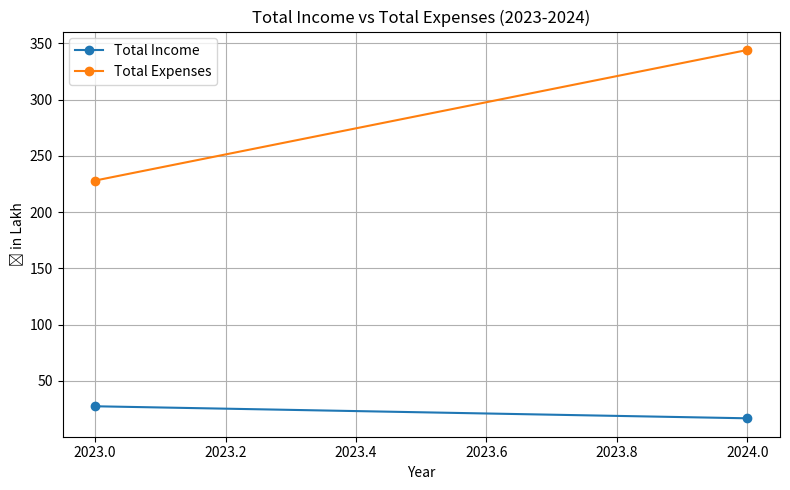
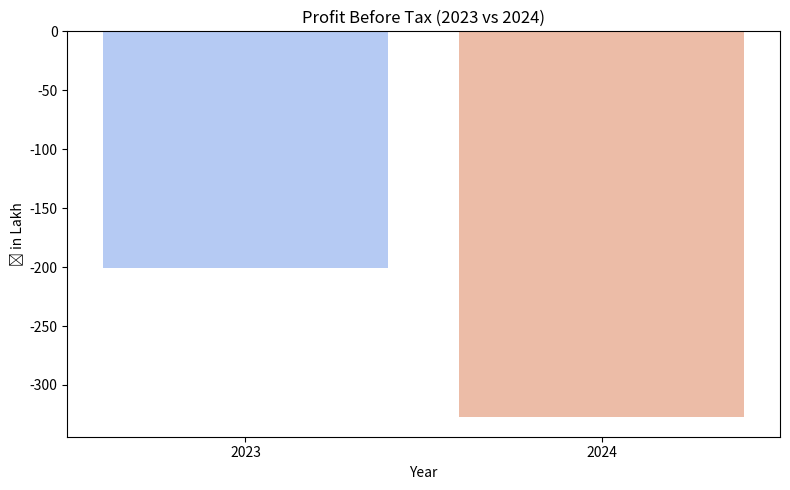
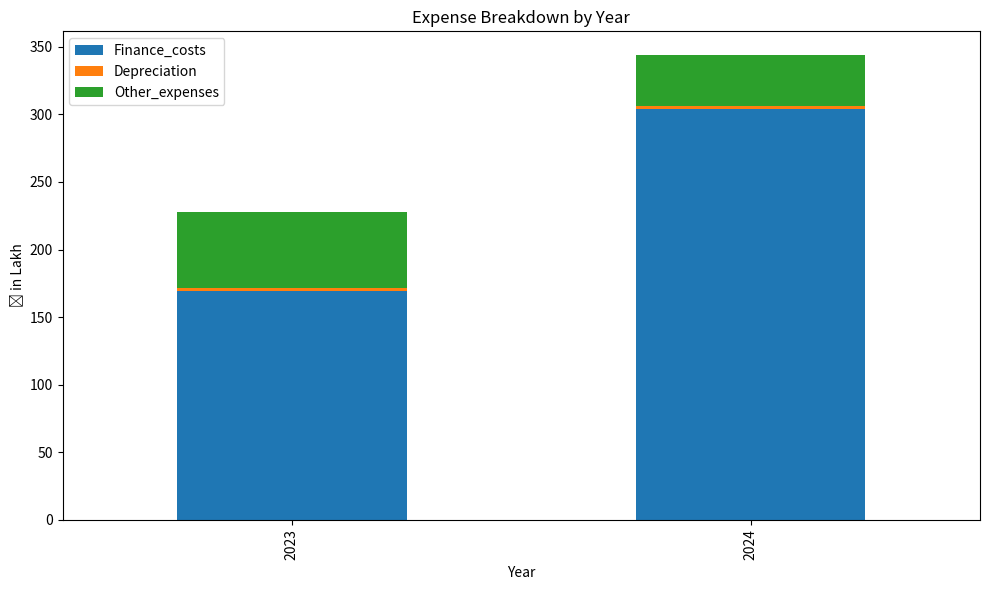

Generate these figures, in order, with matplotlib:
# Neetnav Financial PDF Analysis (2023–2024)

import pandas as pd
import matplotlib.pyplot as plt
import seaborn as sns

# Step 1: Create DataFrame from extracted financials
data = {
    "Year": [2023, 2024],
    "Revenue_from_operations": [15.6, 15.6],
    "Other_income": [11.8, 1.1],
    "Total_income": [27.4, 16.7],
    "Finance_costs": [169.5, 304.1],
    "Depreciation": [1.9, 1.9],
    "Other_expenses": [56.7, 38.2],
    "Total_expenses": [228.1, 344.2],
    "Profit_before_tax": [-200.7, -327.5],
    "Deferred_tax": [-0.2, -0.2],
    "Net_profit": [-200.5, -327.3]
}

df = pd.DataFrame(data)

# Step 2: Summary statistics
print("🔍 Summary Statistics:")
print(df.describe())

# Step 3: Total Income vs Total Expenses
plt.figure(figsize=(8, 5))
plt.plot(df["Year"], df["Total_income"], marker="o", label="Total Income")
plt.plot(df["Year"], df["Total_expenses"], marker="o", label="Total Expenses")
plt.title("Total Income vs Total Expenses (2023-2024)")
plt.xlabel("Year")
plt.ylabel("₹ in Lakh")
plt.legend()
plt.grid(True)
plt.tight_layout()
plt.show()

# Step 4: Profit Before Tax Comparison
plt.figure(figsize=(8, 5))
sns.barplot(x="Year", y="Profit_before_tax", data=df, palette="coolwarm")
plt.title("Profit Before Tax (2023 vs 2024)")
plt.ylabel("₹ in Lakh")
plt.tight_layout()
plt.show()

# Step 5: Expense Breakdown
df_expenses = df[["Year", "Finance_costs", "Depreciation", "Other_expenses"]]
df_expenses.set_index("Year").plot(kind="bar", stacked=True, figsize=(10, 6))
plt.title("Expense Breakdown by Year")
plt.ylabel("₹ in Lakh")
plt.xlabel("Year")
plt.tight_layout()
plt.show()

# Step 6: Summary of Findings
print("\n📌 Key Findings:")
print("1. Total income decreased from ₹27.4 Lakh in 2023 to ₹16.7 Lakh in 2024.")
print("2. Finance costs nearly doubled from ₹169.5 Lakh to ₹304.1 Lakh.")
print("3. Net loss increased from ₹200.5 Lakh to ₹327.3 Lakh despite reduced other expenses.")